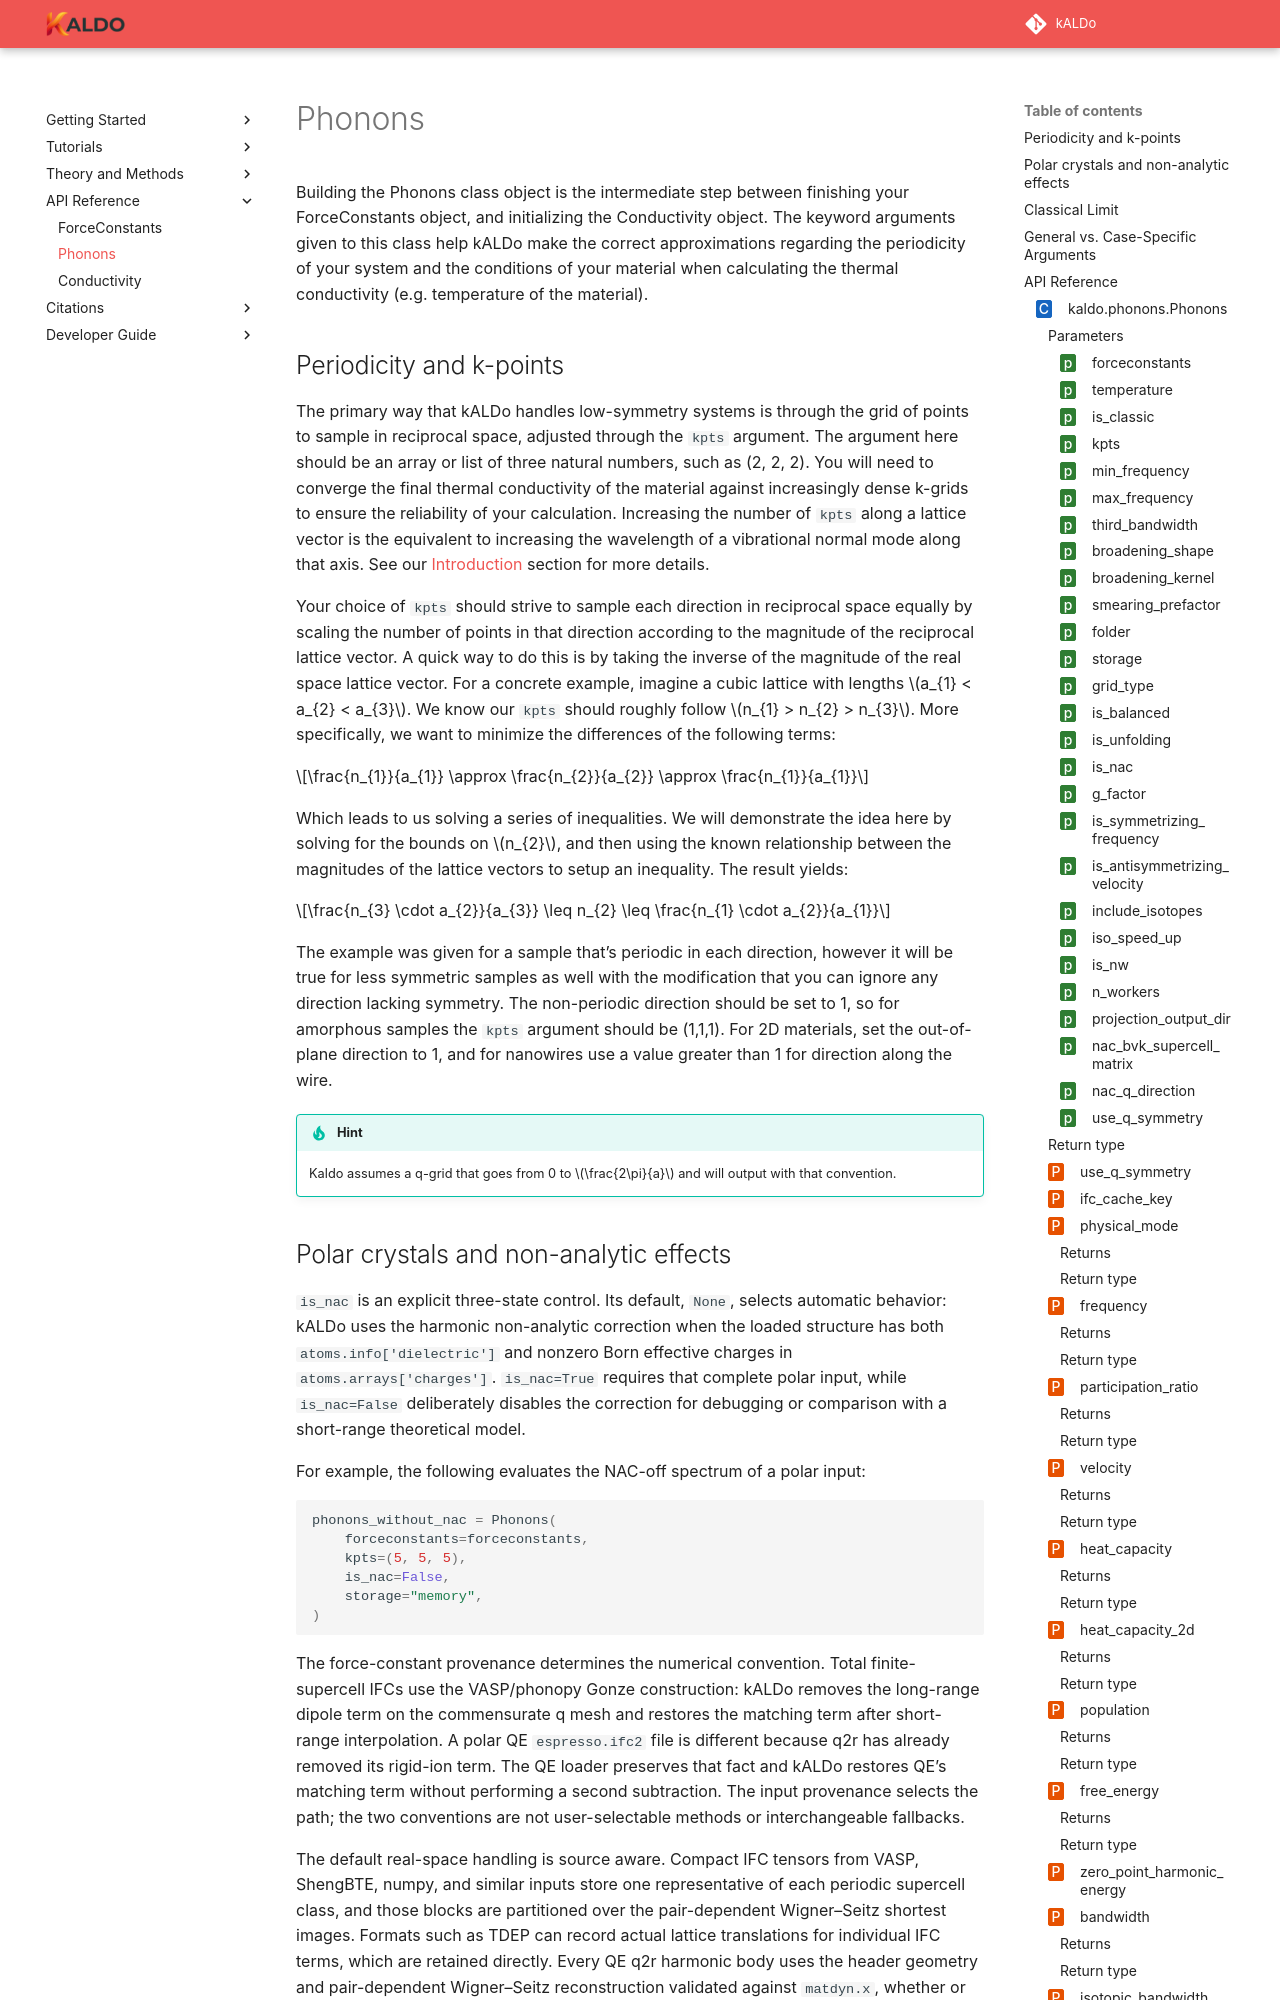

repository: nanotheorygroup/kaldo · page: docsource/api_phonons.html · generator: sphinx

.. _phonons-frontmatter:

.. currentmodule:: kaldo.phonons

#######
Phonons
#######

Building the Phonons class object is the intermediate step between finishing your ForceConstants object, and
initializing the Conductivity object. The keyword arguments given to this class help kALDo make the correct
approximations regarding the periodicity of your system and the conditions of your material when calculating the
thermal conductivity (e.g. temperature of the material).
